Run: headless pygame with SDL's dummy video driver; simulated clock (each Clock.tick advances the game by its frame time, no real sleeping); random seed 0; keys injected as events and as key.get_pressed() state; no mouse input.
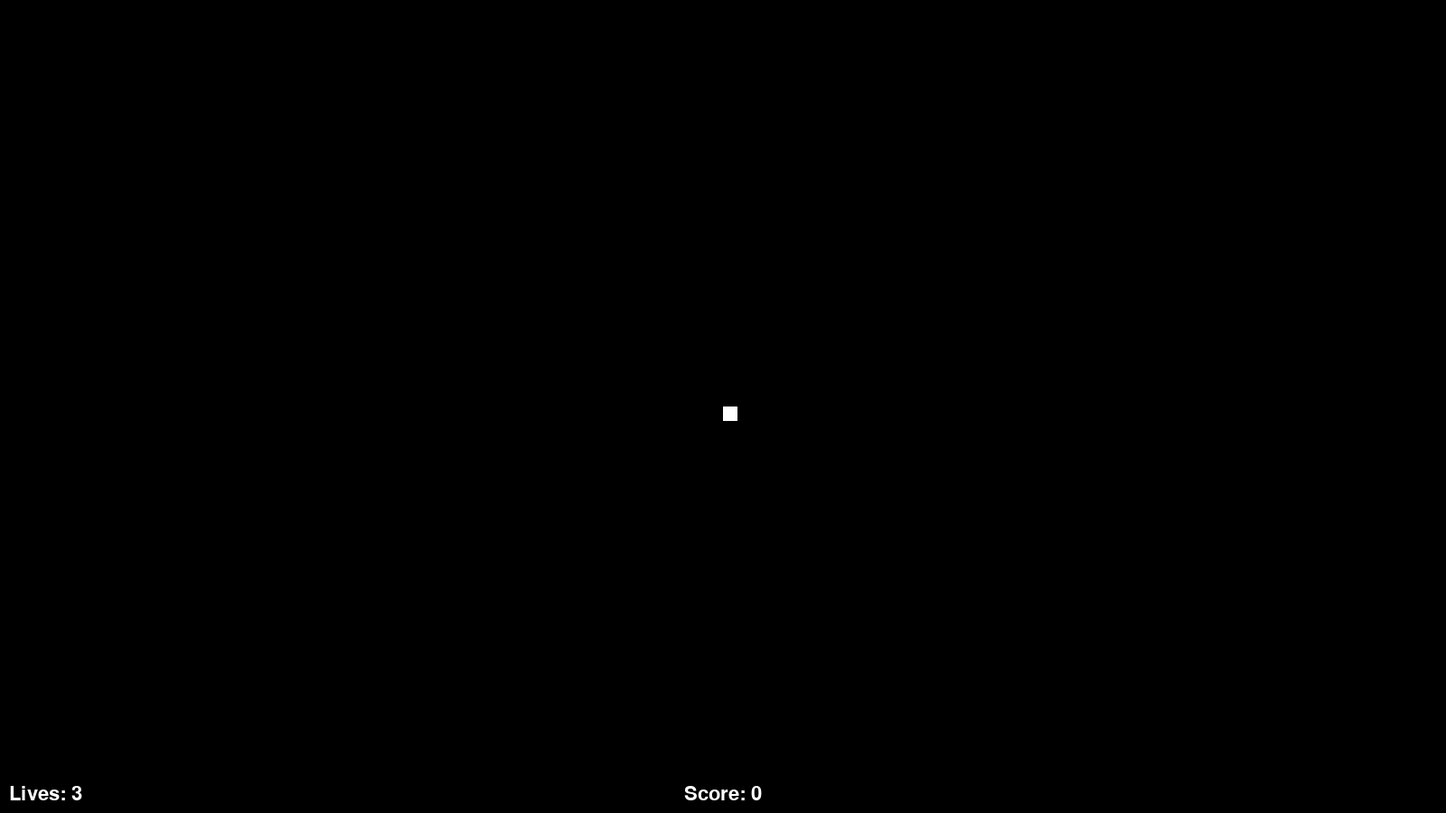
Frame 1 of 4 · flips 1–60 · no input
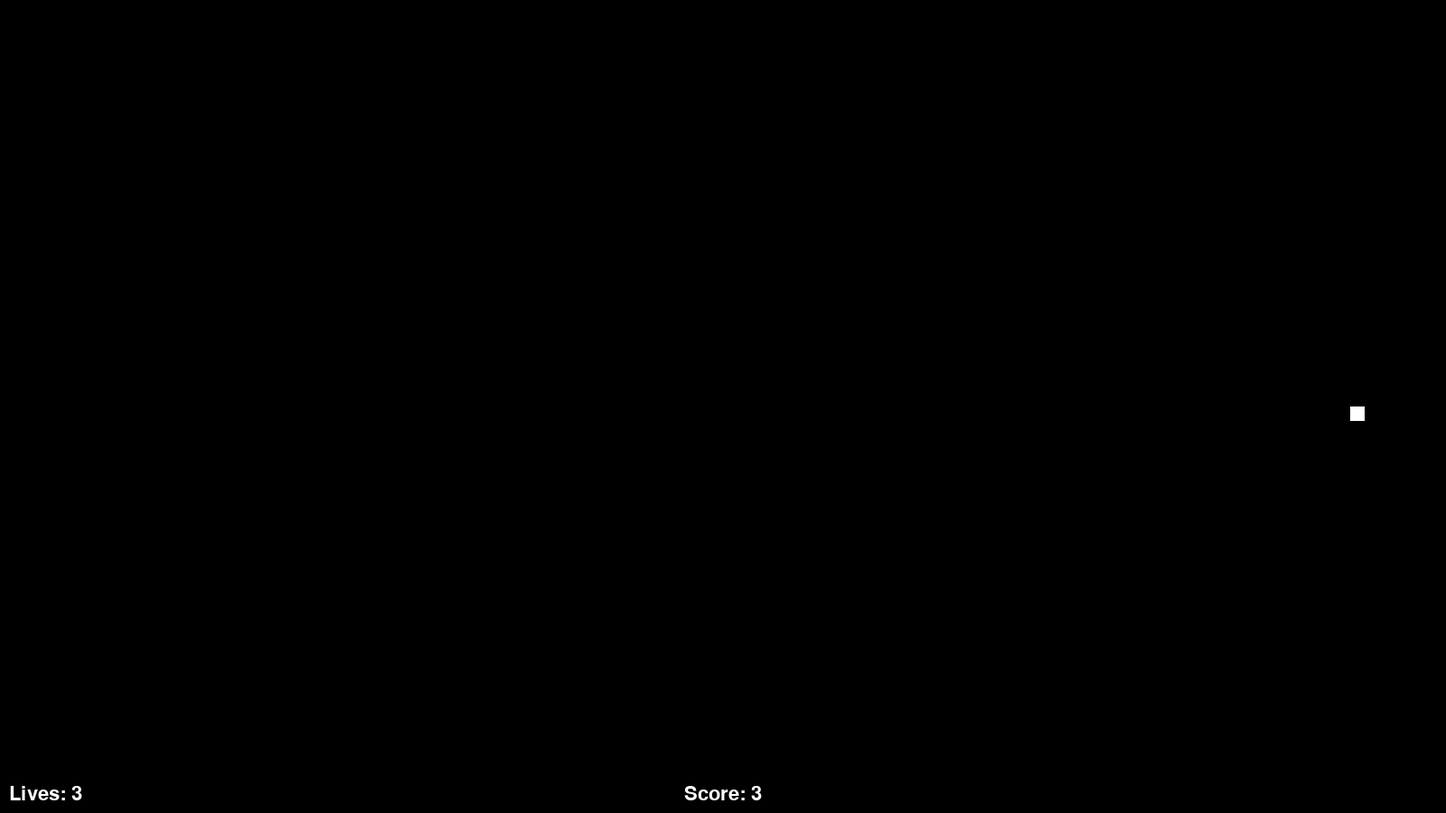
Frame 2 of 4 · flips 61–180 · tapped SPACE, RETURN · held RIGHT (→), D
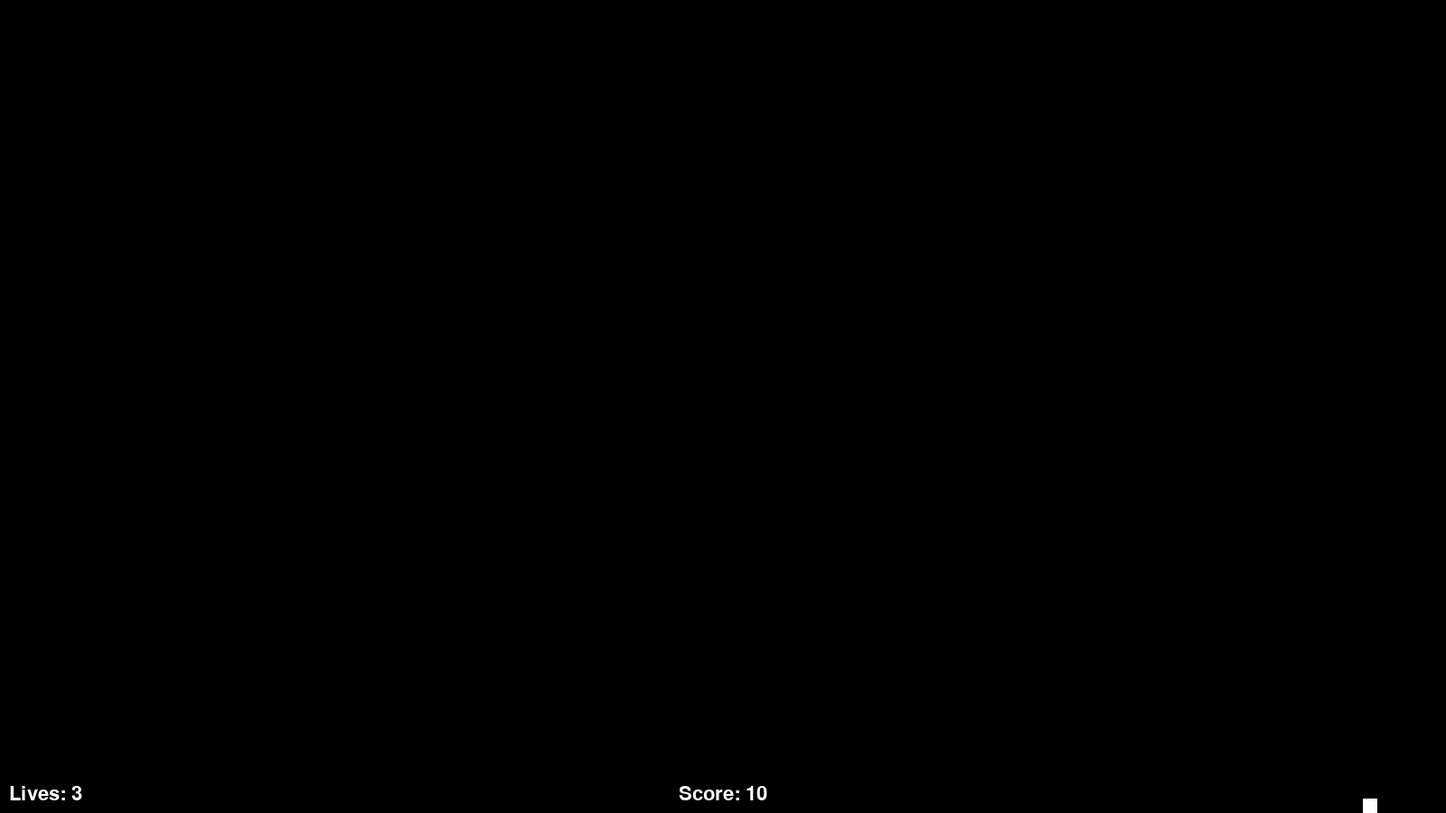
Frame 3 of 4 · flips 181–300 · held DOWN (↓), S
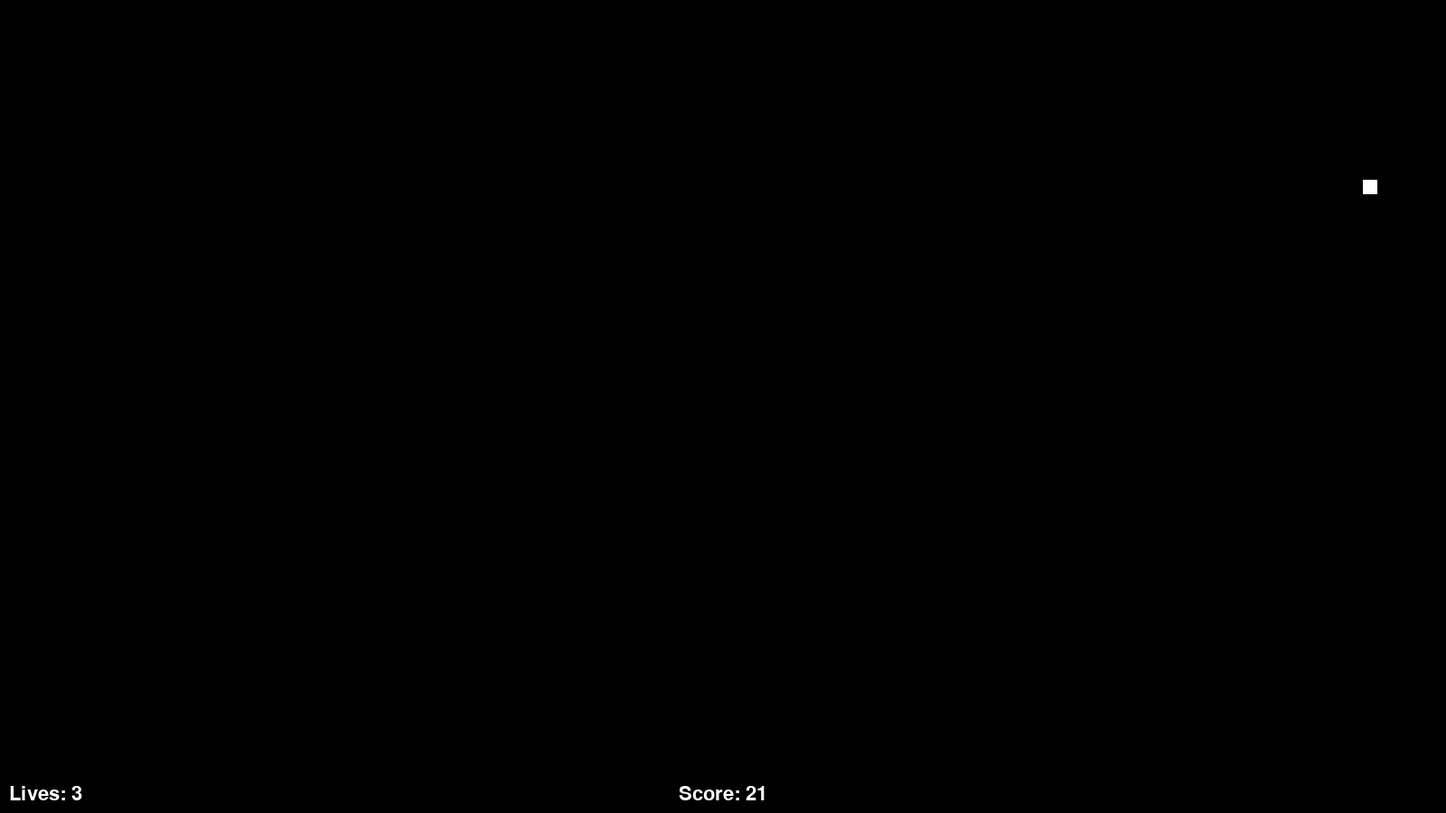
Frame 4 of 4 · flips 301–420 · held LEFT (←), A, UP (↑), W

The pygame program that drew these frames:

import pygame
import math
from random import randint
from threading import Timer
from time import sleep


class AssholeSpawner:

    # ==================== The sleep time of the Spawning thread is decreased by increasing ==========================
    # ==================== the Difficulty value thereby making it spawn assholes faster ==============================

    # ==================== The THRESHOLD_DIFFICULTY value is the minimum sleep time required =====================
    # ==================== by the Spawning thread. Any less than 0.07 makes the game far too difficult =============

    DIFFICULTY_VALUE = 0.04
    THRESHOLD_DIFFICULTY = 0.04

    def __init__(self, l_player):

        # ==================== AssholeSpawner Constructor ==========================================================
        # ==================== Needs a player instance for collision detection =====================================

        self.__assholes = []
        self.__thread_spawner = Timer(3, self.__spawn)
        self.__sleep_time = 0.8
        self.__temp_pos_x = 0
        self.__temp_pos_y = 0
        self.__temp_vel = 0
        self.__temp_size_x = 0
        self.__temp_size_y = 0
        self.__temp_type_index = 0

        self.__player = l_player

        # ==================== Starting Spawning Thread ============================================================

        self.__thread_spawner.start()

    def __spawn(self):

        # ==================== Spawn function called by thread_spawner =============================================
        # ==================== Uses random values for x-position, velocity and size of an asshole ==================
        # ==================== After Spawning takes a break for few seconds ========================================

        # ==================== Change values for different asshole behavior and visuals ============================

        while g_game_running:

            self.__temp_vel = randint(10, 700)
            self.__temp_size_x = self.__temp_size_y = randint(8, 20)
            self.__temp_type_index = randint(0, len(AssholeSpawner.Asshole.TYPES) - 1)

            self.__temp_pos_x = randint(0, g_screen_dimensions[0] - self.__temp_size_x)

            if AssholeSpawner.Asshole.TYPES[self.__temp_type_index] == AssholeSpawner.Asshole.DIR_DOWN:
                self.__temp_pos_y = -self.__temp_size_y

            elif AssholeSpawner.Asshole.TYPES[self.__temp_type_index] == AssholeSpawner.Asshole.DIR_UP:
                self.__temp_pos_y = g_screen_dimensions[1]

            self.__assholes.append(AssholeSpawner.Asshole(self.__temp_pos_x, self.__temp_pos_y,
                                                          self.__temp_vel,
                                                          self.__temp_size_x, self.__temp_size_y,
                                                          self.__temp_type_index))
            sleep(self.__sleep_time)

    def increase_difficulty(self):

        # ==================== Try not to change this ======================================================

        if self.__sleep_time - AssholeSpawner.DIFFICULTY_VALUE >= AssholeSpawner.THRESHOLD_DIFFICULTY:
            self.__sleep_time -= AssholeSpawner.DIFFICULTY_VALUE

    def move(self):

        # ==================== Movement Logic for All Assholes ======================================================

        for asshole in self.__assholes:

            if asshole.get_is_destroyed():
                self.__assholes.remove(asshole)
                continue

            asshole.move()
            asshole.boundary_check()

            # ==================== Check if Asshole Collided with Player ==========================================

            if asshole.check_player_collision(self.__player):
                global g_game_running

                if not asshole.get_has_collided():

                    asshole.set_has_collided(True)
                    self.__player.hit()

    def draw(self, scr):

        # ==================== Drawing all Assholes =================================================================

        for asshole in self.__assholes:
            asshole.draw(scr)

    # ==================== Inner Class Asshole for Spawner to create instances of ==================================

    class Asshole:

        # ==================== Different Types of Assholes ========================================================

        DIR_UP = 0
        DIR_DOWN = 1

        TYPES = (DIR_DOWN, DIR_UP)

        def __init__(self, l_pos_x, l_pos_y, l_vel, l_size_x, l_size_y, l_type_index):

            # ==================== Asshole Constructor ==========================================================

            self.__pos_x = l_pos_x
            self.__pos_y = l_pos_y
            self.__velocity = l_vel
            self.__size_x = l_size_x
            self.__size_y = l_size_y
            self.__color = pygame.Color("red")

            self.__type = AssholeSpawner.Asshole.TYPES[l_type_index]

            self.__is_destroyed = False
            self.__has_collided = False
            self.__hit_box = pygame.Rect(self.__pos_x, self.__pos_y, self.__size_x, self.__size_y)

        def move(self):

            # ==================== Updating Asshole's Position  ==================================================
            # ==================== Along with its hit box =======================================================

            if not self.__has_collided:

                if self.__type == AssholeSpawner.Asshole.DIR_DOWN:
                    self.__pos_y = self.__hit_box.top = self.__pos_y + self.__velocity * g_time_per_frame_in_seconds

                elif self.__type == AssholeSpawner.Asshole.DIR_UP:
                    self.__pos_y = self.__hit_box.top = self.__pos_y - self.__velocity * g_time_per_frame_in_seconds

            else:
                self.__color.r -= 10

                if self.__color.r <= 10:
                    self.__is_destroyed = True
                    pass

        def draw(self, scr):

            # ==================== Drawing the Asshole ===========================================================

            pygame.draw.rect(scr, self.__color, self.__hit_box)

        def check_player_collision(self, l_player):

            # ==================== Returns True if Asshole is colliding with the Player ===========================

            if self.__hit_box.colliderect(l_player.hit_box):
                return True

            # ==================== Getters and setters for has_collided check ===========================

        def set_has_collided(self, has_collided):
            self.__has_collided = has_collided

        def get_has_collided(self):
            return self.__has_collided

            # ==================== Getters and setters for is_destroyed check ===========================

        def set_is_destroyed(self, is_destroyed):
            self.__is_destroyed = is_destroyed

        def get_is_destroyed(self):
            return self.__is_destroyed

        def boundary_check(self):

            # ==================== Check if Asshole crossed the Boundary to Assguard ================================

            if self.__type == AssholeSpawner.Asshole.DIR_DOWN:
                if self.__pos_y + self.__size_y >= g_screen_dimensions[1] - g_font_screen_offset:
                    self.__has_collided = True

            elif self.__type == AssholeSpawner.Asshole.DIR_UP:
                if self.__pos_y <= 0:
                    self.__has_collided = True


class Player:

    # ==================== Player Class Variables =================================================================

    SIZE_X = 16
    SIZE_Y = 16

    REG_ACC = 200
    REG_COLOR = "white"

    STUN_ACC = 50
    STUN_COLOR = "blue"
    STUN_TIME = 3.5

    MAX_VELOCITY = 500
    MIN_VELOCITY = 0.5
    FRICTION = 0.3

    DIR_UP = 0
    DIR_DOWN = 1
    DIR_LEFT = 2
    DIR_RIGHT = 3

    def __init__(self, l_pos_x, l_pos_y):

        # ==================== Player Constructor =================================================================

        self.pos_x = l_pos_x
        self.pos_y = l_pos_y
        self.vel_x = 0
        self.vel_y = 0
        self.acc = Player.REG_ACC

        self.hit_box = pygame.Rect(self.pos_x, self.pos_y, Player.SIZE_X, Player.SIZE_Y)
        self.color = pygame.Color(Player.REG_COLOR)
        self.lives = 3
        self.current_dir = None

        self.keys = None
        self.dx, self.dy = 0, 0

        self.stun_timer = None

    def move(self):

        # ==================== Polling for Input =================================================================

        self.keys = pygame.key.get_pressed()

        if self.dx != 1 and (self.keys[pygame.K_LEFT] or self.keys[pygame.K_a]):
            self.dy = 0
            self.dx = -1
        if self.dx !=-1 and (self.keys[pygame.K_RIGHT] or self.keys[pygame.K_d]):
            self.dy = 0
            self.dx = 1
        if self.dy != 1 and (self.keys[pygame.K_UP] or self.keys[pygame.K_w]):
            self.dy = -1
            self.dx = 0
        if self.dy != -1 and (self.keys[pygame.K_DOWN] or self.keys[pygame.K_s]):
            self.dy = 1
            self.dx = 0

        # ==================== Accelerating Player till reaching Max Velocity =========================================

        updated_vel_x = self.vel_x + self.dx * self.acc
        updated_vel_y = self.vel_y + self.dy * self.acc

        if math.fabs(updated_vel_x) < Player.MAX_VELOCITY:
            self.vel_x = updated_vel_x
        else:
            self.vel_x = math.copysign(Player.MAX_VELOCITY, updated_vel_x)

        if math.fabs(updated_vel_y) < Player.MAX_VELOCITY:
            self.vel_y = updated_vel_y
        else:
            self.vel_y = math.copysign(Player.MAX_VELOCITY, updated_vel_y)

        # ==================== Applying Friction and =================================================================
        # ==================== Stopping all motion when velocity is less than a certain value ========================
        # ==================== which is Player.MIN_VELOCITY in this case =============================================

        if math.fabs(self.vel_x) > Player.MIN_VELOCITY or math.fabs(self.vel_y) > Player.MIN_VELOCITY:
            self.vel_x += -self.vel_x * Player.FRICTION
            self.vel_y += -self.vel_y * Player.FRICTION
        else:
            self.vel_x, self.vel_y = 0, 0

        # ==================== Checking for Boundary =================================================================

        l_temp_pos_x = self.pos_x + self.vel_x * g_time_per_frame_in_seconds
        l_temp_pos_y = self.pos_y + self.vel_y * g_time_per_frame_in_seconds

        if l_temp_pos_x > g_screen_dimensions[0] - Player.SIZE_X:
            l_temp_pos_x = g_screen_dimensions[0] - Player.SIZE_X
        elif l_temp_pos_x < 0:
            l_temp_pos_x = 0

        if l_temp_pos_y > g_screen_dimensions[1] - Player.SIZE_Y:
            l_temp_pos_y = g_screen_dimensions[1] - Player.SIZE_Y
        elif l_temp_pos_y < 0:
            l_temp_pos_y = 0

        # ==================== Updating Positions of both the Player and its Hit Box Rect ===========================

        self.pos_x = self.hit_box.left = l_temp_pos_x
        self.pos_y = self.hit_box.top = l_temp_pos_y

    def draw(self, scr):

        # ==================== Drawing the Player =================================================================

        pygame.draw.rect(scr, self.color, self.hit_box)

    def hit(self):

        # ==================== When Player is Hit =================================================================

        self.lives -= 1

        if self.lives <= 0:
            self.kill()
        else:
            self.stun()

    def stun(self):

        # ==================== When Player is Stunned start a stun timer ============================================

        self.acc = Player.STUN_ACC
        self.color = pygame.Color(Player.STUN_COLOR)

        if not self.stun_timer:
            self.stun_timer = Timer(Player.STUN_TIME, self.un_stun)
            self.stun_timer.start()

        else:
            if self.stun_timer.is_alive():
                self.stun_timer.cancel()

            self.stun_timer = Timer(Player.STUN_TIME, self.un_stun)
            self.stun_timer.start()

    def un_stun(self):

        # ==================== Called when stun timer ends ===========================================================

        self.acc = Player.REG_ACC
        self.color = pygame.Color(Player.REG_COLOR)
        print("unstunned")

    def kill(self):

        # ==================== When Player is Killed =================================================================

        global g_game_running

        if self.stun_timer:
            self.stun_timer.cancel()

        g_game_running = False
        print("Score " + get_score())


def render():

    # ====================  All the Rendering Process  =============================================================

    global g_screen_dimensions, g_screen, g_asshole_spawner, g_font, g_font_size, g_score, g_score_text

    g_screen.fill(pygame.Color("black"))

    g_score_text = g_font.render("Score: " + get_score(), True, (255, 255, 255))
    g_lives_text = g_font.render("Lives: " + str(g_player.lives), True, (255, 255, 255))

    g_screen.blit(g_score_text,
                  (g_screen_dimensions[0]//2 - g_score_text.get_rect().width//2, g_screen_dimensions[1] - g_font_size))

    g_screen.blit(g_lives_text, (g_font_screen_offset, g_screen_dimensions[1] - g_font_size))

    g_asshole_spawner.draw(g_screen)
    g_player.draw(g_screen)

    pygame.display.flip()


def logic():

    # ====================  Input Included in Player.move()  =======================================================

    global g_player, g_asshole_spawner

    g_player.move()
    g_asshole_spawner.move()


def init():

    # ====================  Global Initialization  =================================================================

    global g_game_running, g_player, g_score, g_font, g_screen, g_asshole_spawner, g_font, g_font_size, g_font_style

    pygame.init()

    g_font = pygame.font.SysFont(g_font_style, g_font_size)

    g_screen = pygame.display.set_mode(g_screen_dimensions)
    pygame.display.set_caption(g_screen_title)

    g_player = Player(g_screen_dimensions[0] // 2, g_screen_dimensions[1] // 2)
    g_asshole_spawner = AssholeSpawner(g_player)


def get_score():

    # ====================  Returns a string with rounded score =====================================================

    return str(math.trunc(g_score))


def check_score_and_increase_difficulty():

    # ====================  Checks if the Score lies between a range and increases the difficulty ===================
    # ====================  along with the Score Increment Value when it crosses the upper bound ====================
    # ====================  then updates the upper bound to 1.5 times the lower bound ===============================
    # ====================  and the lower bound to the old value of upper bound =====================================
    # ====================  Thereby creating a dynamic range of levels of difficulty which is =======================

    # ====================  [g_check_score_min_bound, 1.5 * g_check_score_min_bound] ================================

    global g_score_frame_increment, g_check_score_min_bound, g_asshole_spawner

    if g_check_score_min_bound < g_score < g_check_score_multiplier * g_check_score_min_bound:
        g_score_frame_increment += 0.02

    elif g_score > g_check_score_multiplier * g_check_score_min_bound:
        g_asshole_spawner.increase_difficulty()
        g_check_score_min_bound *= g_check_score_multiplier


def update_score(l_value):

    # ====================  Pass Value to Update Score  =============================================================

    global g_score
    g_score += l_value * g_time_per_frame_in_seconds


def main():

    # ====================  Main Loop  =================================================================

    global g_game_running, g_time_per_frame_in_milli_seconds, g_score_frame_increment

    init()

    while g_game_running:
        for event in pygame.event.get():
            if event.type == pygame.QUIT:
                g_game_running = False

        logic()
        render()
        update_score(g_score_frame_increment)
        check_score_and_increase_difficulty()
        pygame.time.delay(math.trunc(g_time_per_frame_in_milli_seconds))

    pygame.quit()
    quit()


if __name__ == "__main__":

    # ====================  Global Declaration  =================================================================

    g_screen_dimensions = (1600, 900)
    g_screen_title = "Dodger"
    g_screen = None

    g_frame_rate = 60
    g_time_per_frame_in_seconds = 1.0/g_frame_rate
    g_time_per_frame_in_milli_seconds = g_time_per_frame_in_seconds * 1000

    g_game_running = True

    g_player = None
    g_asshole_spawner = None

    g_score = 0
    g_score_frame_increment = 1

    g_font = None
    g_font_size = 32
    g_font_style = "comicsansms"
    g_score_text = None
    g_font_screen_offset = 10

    # ====================  A Min Score for Dynamic Difficulty Increase ============================================

    g_check_score_min_bound = 2
    g_check_score_multiplier = 1.5

    main()
